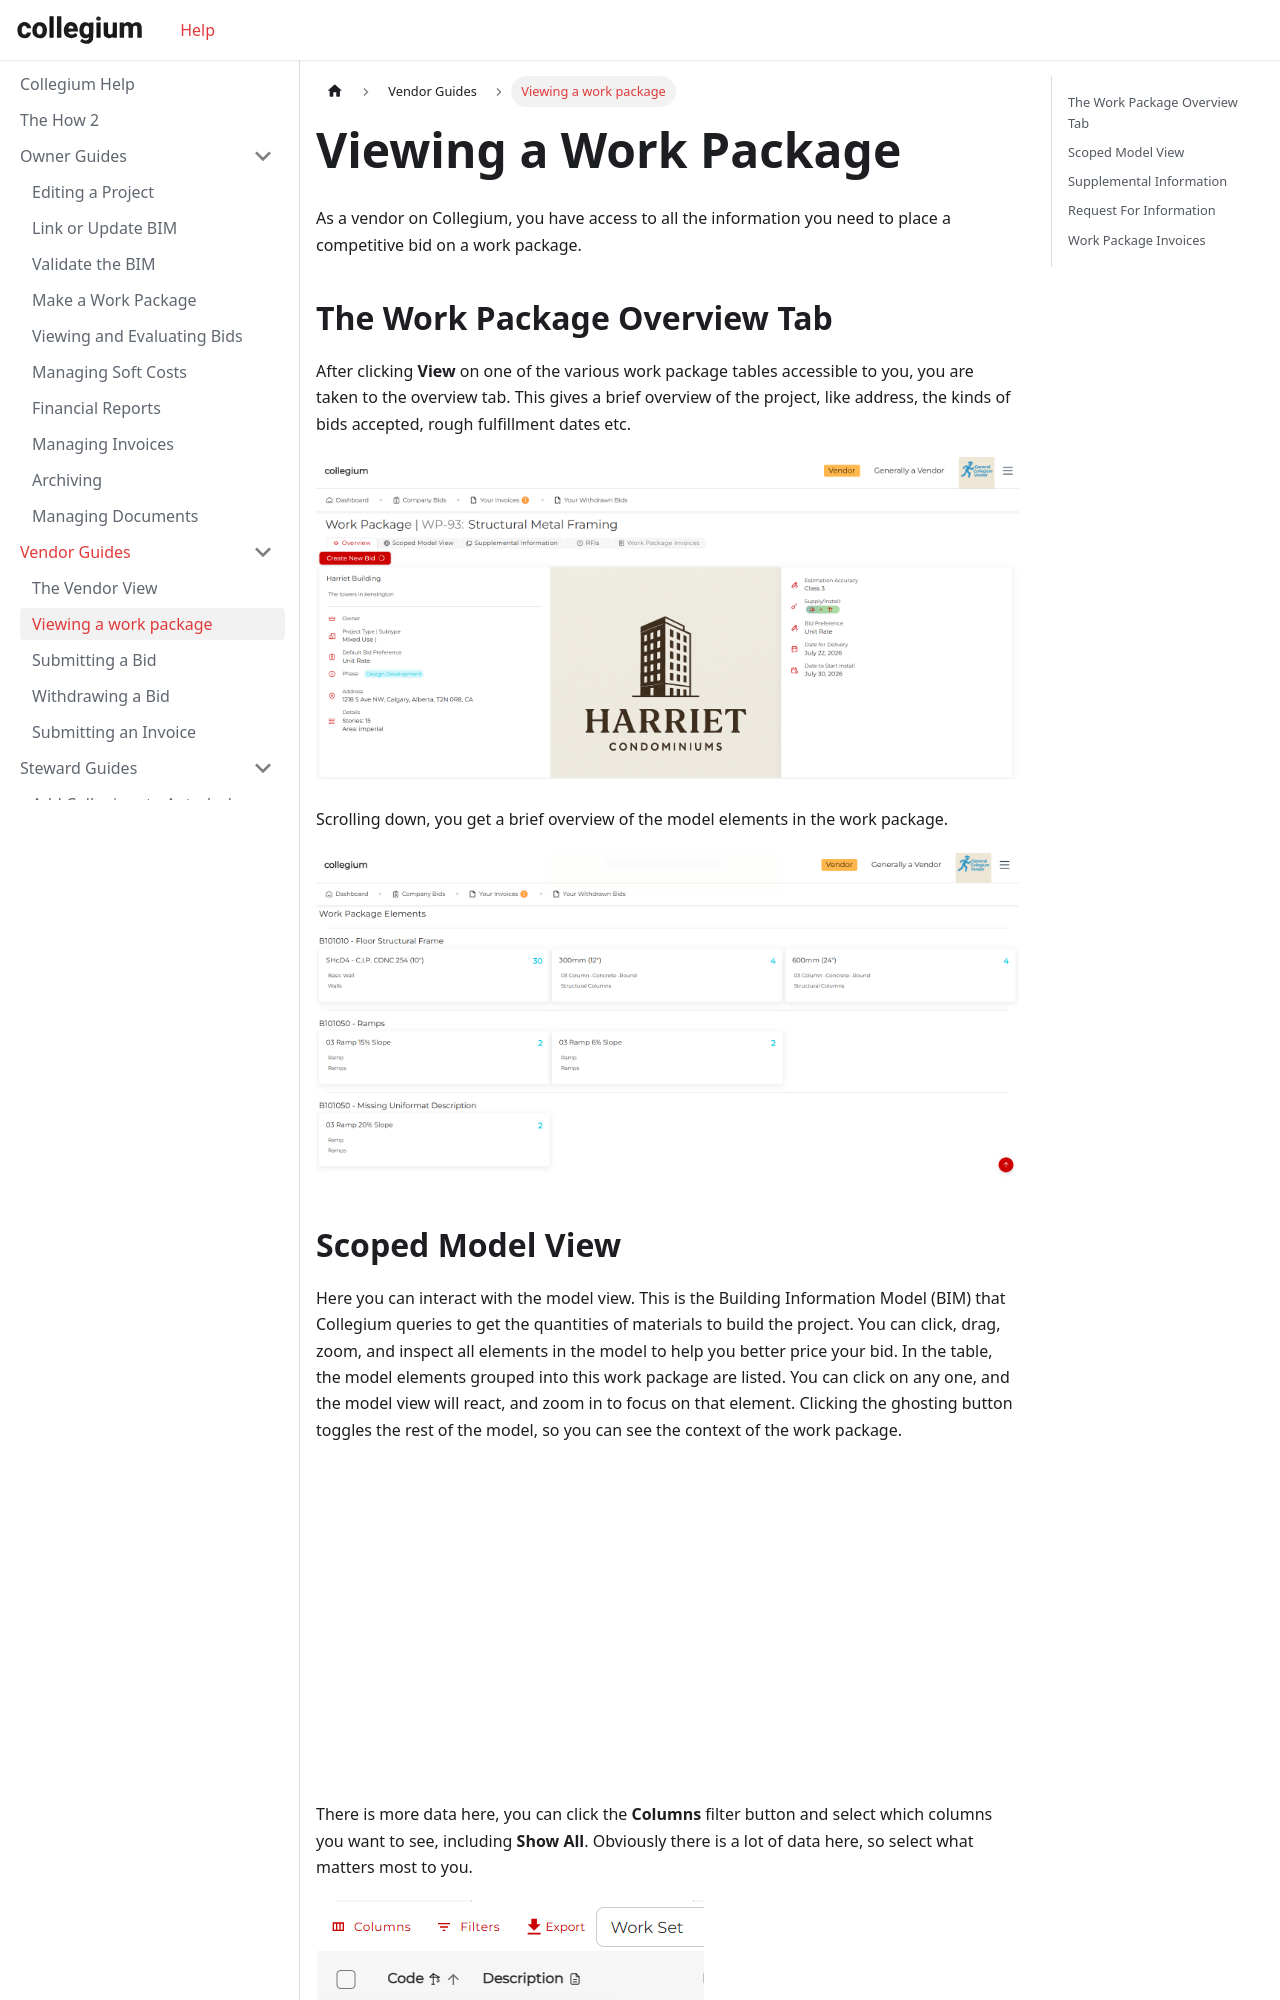

repository: Collegium-software/docusaurus · page: docs/vendorGuides/2viewing-a-wp.html · generator: docusaurus

---
sidebar_position: 2
sidebar_label: Viewing a work package
---

# Viewing a Work Package

As a vendor on Collegium, you have access to all the information you need to place a competitive bid on a work package.

## The Work Package Overview Tab

After clicking **View** on one of the various work package tables accessible to you, you are taken to the overview tab. This gives a brief overview of the project, like address, the kinds of bids accepted, rough fulfillment dates etc.

![Work Package Overview](/img/vendorWorkPackageOverview.png)

Scrolling down, you get a brief overview of the model elements in the work package.

![Work Package Overview](/img/vendorWorkPackageOverview2.png)
